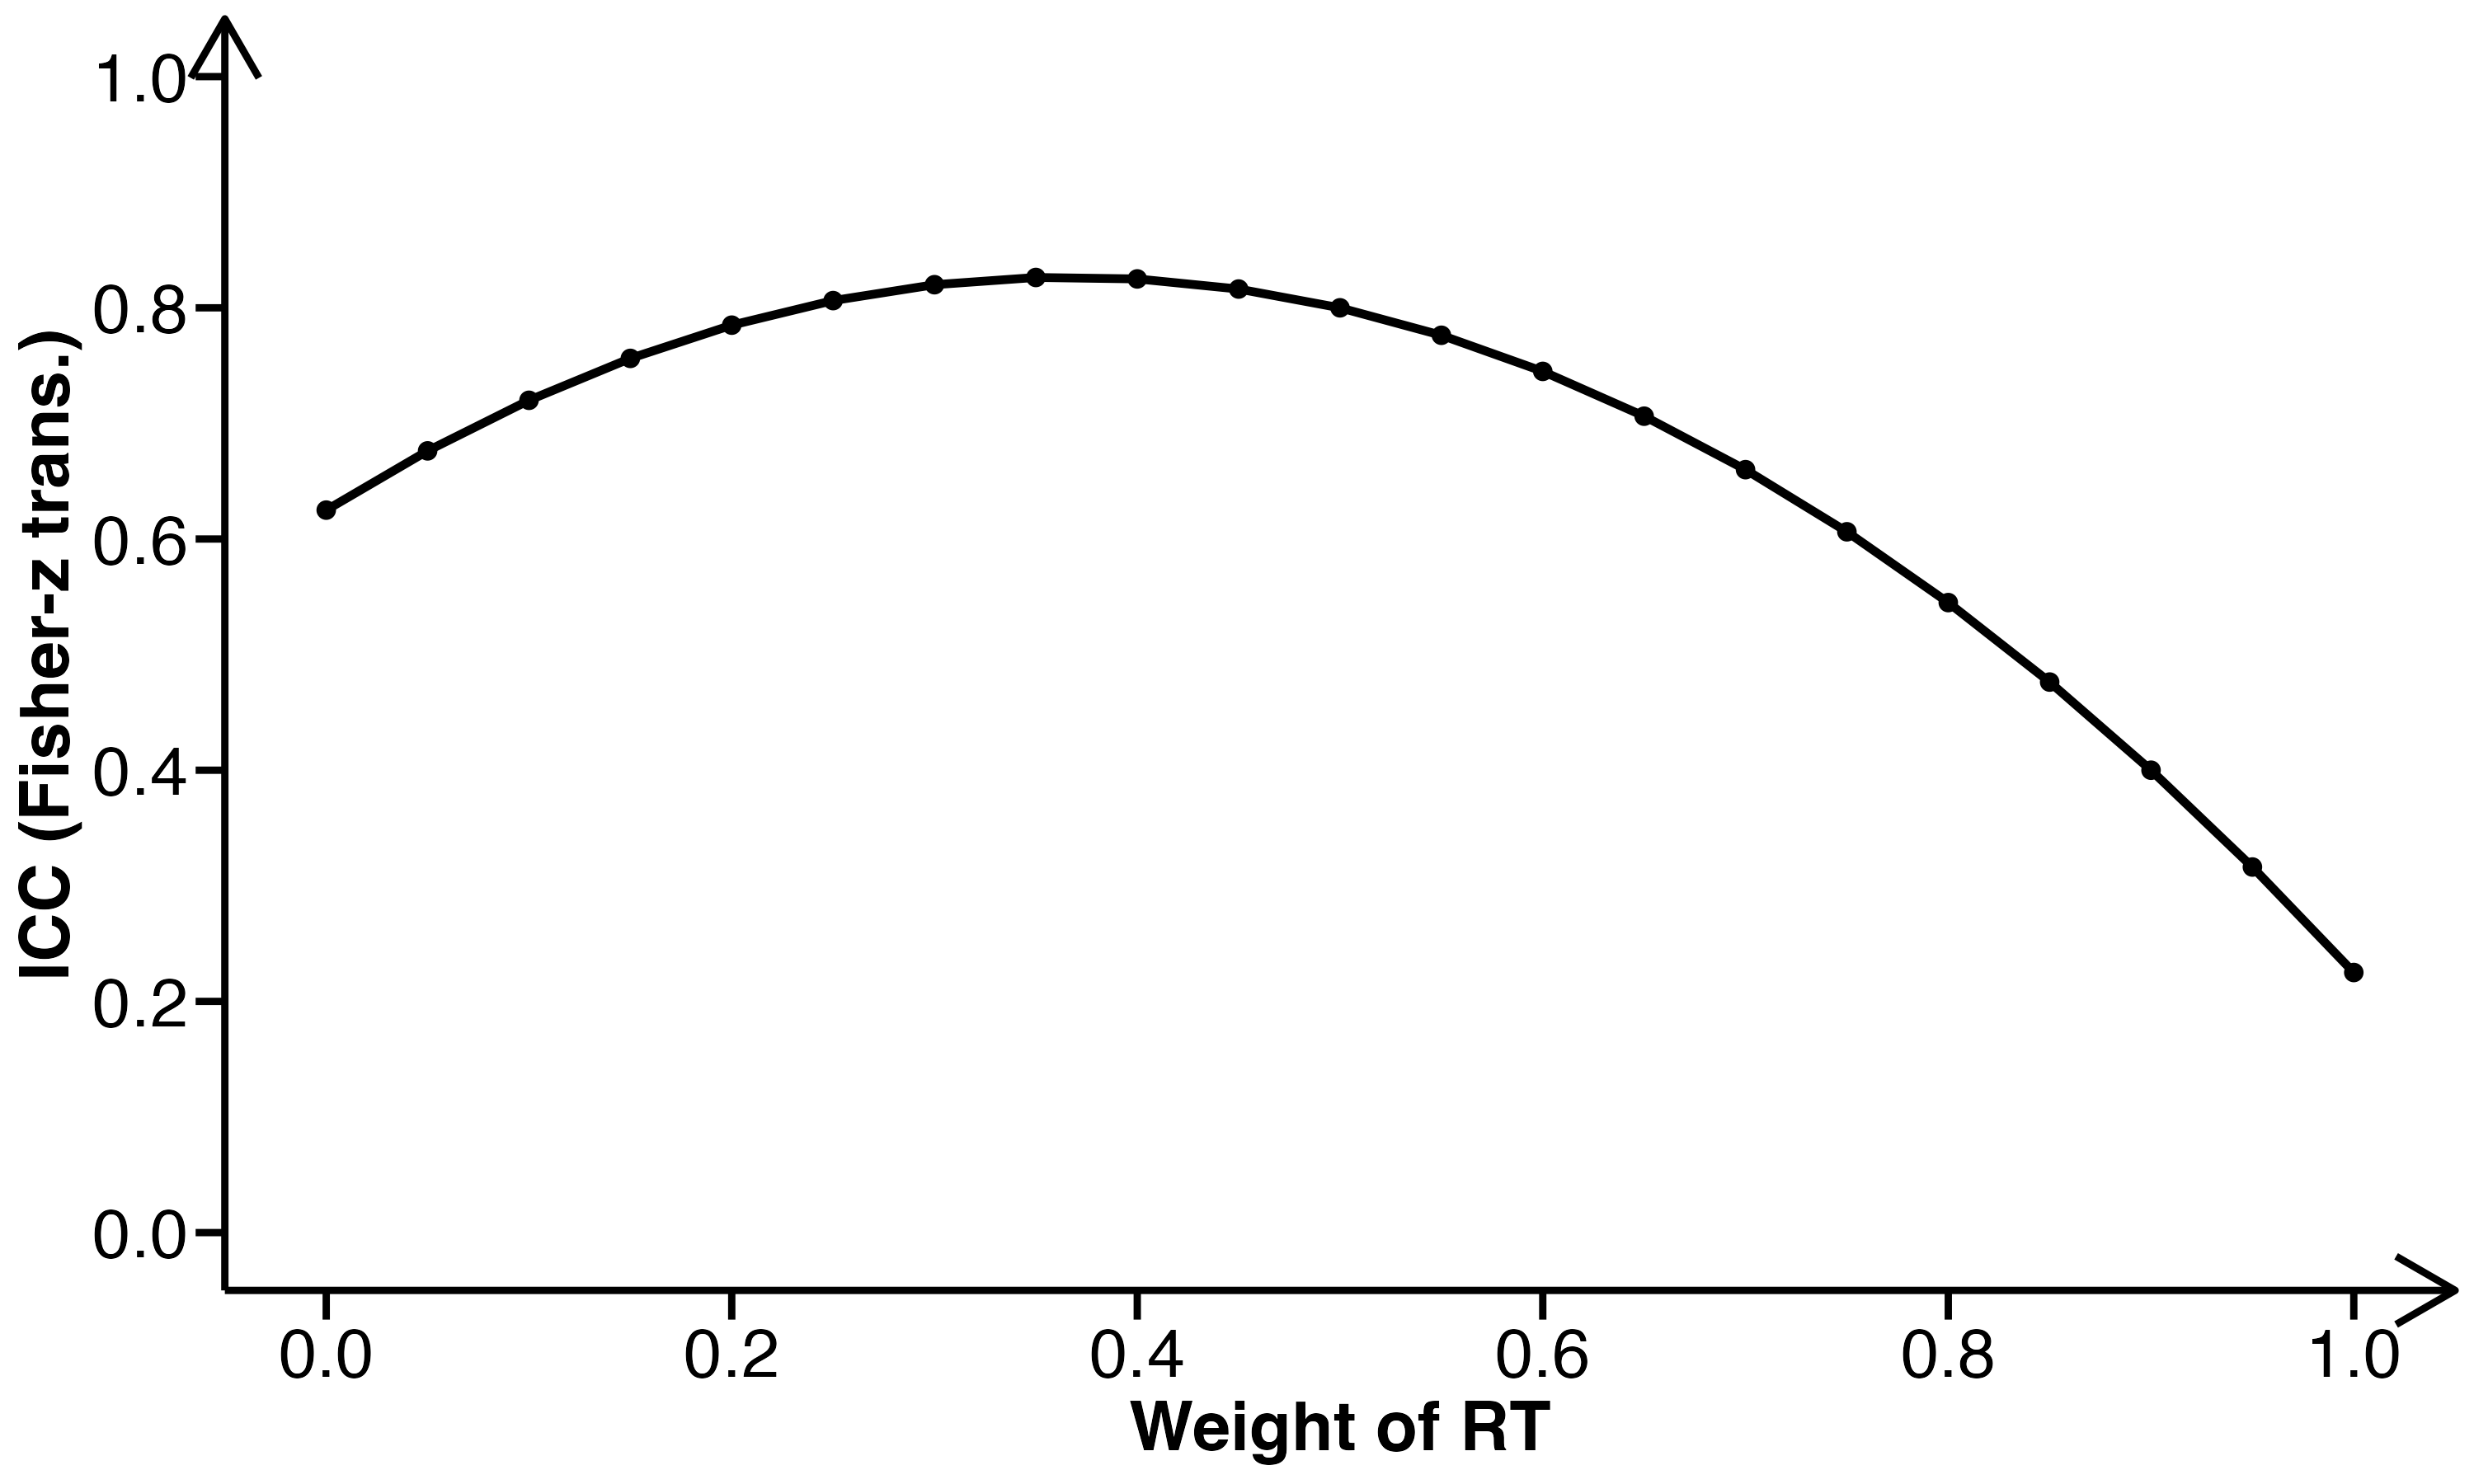

The R source for this figure:
library(tidyverse)

icc_trends <- tibble(
  weighting = seq(0, 1, by = 0.05),
  fisher_z_icc = 1 - 0.4 * weighting - 1.5 * (weighting - 0.5)^2,
)

hyp_plot <- ggplot(icc_trends,
       aes(x = weighting,
           y = fisher_z_icc)) +
  geom_line(linewidth = 1.2) +
  geom_point(size = 2) +
  scale_x_continuous(
    breaks = seq(0, 1, by = 0.2),
    limits = c(0, 1)
  ) +
  scale_y_continuous(
    breaks = seq(0, 1, by = 0.2),
    limits = c(0, 1)
  ) +
  labs(
    x = "Weight of RT",
    y = "ICC (Fisher-z trans.)",
    color = "Trend"
  ) +
  theme_minimal() +
  theme(
    # background
    panel.background  = element_rect(fill = "white", color = NA),
    plot.background   = element_rect(fill = "white", color = NA),
    panel.grid        = element_blank(),
    
    # keep standard axis
    axis.line         = element_line(color = "black", size = 1),
    
    # sizing of elements
    plot.title = element_text(size = 30, face = "bold", color = "black", hjust = 0.5),
    axis.title.x      = element_text(size = 20, face = "bold", color = "black"),
    axis.title.y      = element_text(size = 20, face = "bold", color = "black"),
    axis.text         = element_text(size = 20, color = "black"),
    legend.title      = element_text(size = 20, face = "bold", color = "black"),
    legend.text       = element_text(size = 20, color = "black"),
    axis.ticks        = element_line(size = 1, color = "black"),
    axis.ticks.length = unit(0.3, "cm"),

    # add arrow heads to the axis lines
    axis.line.x = element_line(
      color = "black",
      arrow = arrow(length = unit(0.7, "cm"))
    ),
    axis.line.y = element_line(
      color = "black",
      arrow = arrow(length = unit(0.7, "cm"))
    ),
    panel.border = element_blank()
  )

ggsave(plot = hyp_plot, filename = '5_other_scripts/visualization_hyp/vis_hyp.png', width = 10, height = 6)

system('open 5_other_scripts/visualization_hyp/vis_hyp.png')
